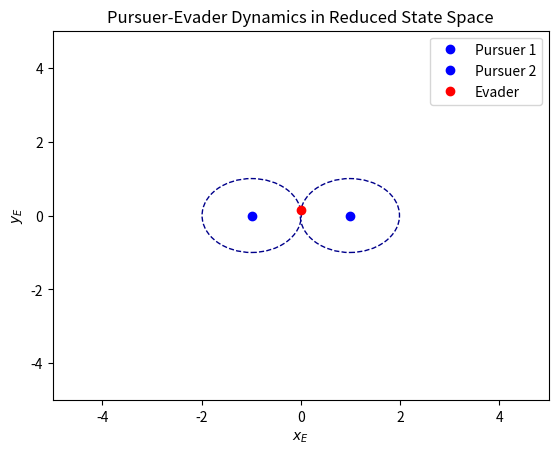

Source code (Python): (Note: this script raises an exception after producing the figure.)
import numpy as np
import matplotlib.pyplot as plt
from matplotlib.animation import FuncAnimation
from scipy.integrate import odeint
from matplotlib.patches import Circle
import matplotlib
matplotlib.use('Agg')  
# Define the dynamics function for the system
def dynamics(state, t, mu, chi, psi):
    print(state)
    x_P, x_E = state
    if(1-(x_P-x_E)**2 < 0):
        return[0,0]
    else:
        y_E = np.sqrt(1-(x_P-x_E)**2)
    # Unpack angles
    #cos_chi = np.cos(chi) # (Original)
    cos_chi = -(x_P-x_E) # Enforcing PP
    #sin_chi = np.sin(chi) # (Original)
    sin_chi = np.sqrt(1-(x_P-x_E)**2) # Enforcing PP

    '''
    alterantive way of finding PP
    chi = np.arccos(cos_chi)
    alpha = np.arccos(1/mu)
    psi = chi - alpha    
    '''

    cos_psi = np.cos(psi)  # (Original)
    sin_psi = np.sin(psi)  # (Original)
    
    # Define the dynamics equations
    dx_P = 0.5 * (cos_chi - cos_psi)
    dx_E = mu * np.cos(phi) - 0.5 * (cos_chi + cos_psi) + 0.5 * (y_E / x_P) * (sin_chi - sin_psi)
    # dy_E = mu * np.sin(phi) - 0.5 * (sin_chi + sin_psi) - 0.5 * (x_E / x_P) * (sin_chi - sin_psi) Removed since assumption is its in contact with P_1

    return [dx_P, dx_E]

# Set initial conditions and parameters
V_P = 1.0            # Velocity of pursuers
V_E = np.sqrt(2)     # Velocity of evader
chi = np.pi*3/4      # Angle chi P1 Heading
psi = np.pi/4        # Angle psi P2 heading
phi = 2*np.pi/6      # Angle phi Evader Heading
mu = V_E/V_P

initial_state = [0.99, 0]  # Initial state [x_P, x_E] , y_E is calculated from sqrt(1-(x_P-x_E)^2)
#initial_state[2] =  np.sqrt(1-(initial_state[0]-initial_state[1])**2)

t = np.linspace(0, 1, 100)  # Time vector

# Solve the differential equations
sol = odeint(dynamics, initial_state, t, args=(mu, chi, psi))

# Extract the results
x_P1 = sol[:, 0]
x_E = sol[:, 1]
y_E = np.sqrt(1-(x_P1-x_E)**2)
x_P2 = -1 * x_P1
y_P2 = np.zeros(len(t))
y_P1 = np.zeros(len(t))

# Set up the figure and axis
fig, ax = plt.subplots()
ax.set_xlim(-5, 5)
ax.set_ylim(-5, 5)
ax.set_xlabel('$x_E$')
ax.set_ylabel('$y_E$')
ax.set_title('Pursuer-Evader Dynamics in Reduced State Space')

# Plot the tails
tail_length = 5
tail_x_P1 = []
tail_y_P1 = []
tail_x_P2 = []
tail_y_P2 = []
tail_x_E = []
tail_y_E = []

tail_P1, = ax.plot(tail_x_P1, tail_y_P1, 'bo', alpha=0.2)
tail_P2, = ax.plot(tail_x_P2, tail_y_P2, 'bo', alpha=0.2)
tail_E, = ax.plot(tail_x_E, tail_y_E,'ro', alpha=0.2)

# Plot the capture circles
capture_radius = 1
P1_CC = Circle((x_P1[0], y_P1[0]), capture_radius, linestyle='--', linewidth=1, edgecolor='darkblue', facecolor='none')
P2_CC = Circle((x_P2[0], y_P2[0]), capture_radius, linestyle='--', linewidth=1, edgecolor='darkblue', facecolor='none')
ax.add_patch(P1_CC)
ax.add_patch(P2_CC)

# Plot the current positions
P1, = ax.plot(x_P1[0], y_P1[0], 'bo',label='Pursuer 1')
P2, = ax.plot(x_P2[0], y_P2[0], 'bo',label='Pursuer 2')
E, = ax.plot(x_E[0], y_E[0], 'ro',label='Evader')

ax.legend()

# Update function for animation
def update(frame):
    P1.set_data(x_P1[frame], y_P1[frame])
    P2.set_data(x_P2[frame], y_P2[frame])
    E.set_data(x_E[frame], y_E[frame])
    if len(tail_x_P1)>tail_length:
        tail_x_P1.pop(0)
        tail_y_P1.pop(0)
        tail_x_P2.pop(0)
        tail_y_P2.pop(0)
        tail_x_E.pop(0)
        tail_y_E.pop(0)
    tail_x_P1.append(x_P1[frame])
    tail_y_P1.append(y_P1[frame])
    tail_x_P2.append(x_P2[frame])
    tail_y_P2.append(y_P2[frame])
    tail_x_E.append(x_E[frame])
    tail_y_E.append(y_E[frame])
    tail_P1.set_data(tail_x_P1, tail_y_P1)
    tail_P2.set_data(tail_x_P2, tail_y_P2)
    tail_E.set_data(tail_x_E, tail_y_E)

    # Update capture circles
    P1_CC.center = (x_P1[frame], y_P1[frame])
    P2_CC.center = (x_P2[frame], y_P2[frame])

    # Calculate new limits to maintain equal aspect ratio
    all_x = np.concatenate((x_P1[:frame+1], x_P2[:frame+1], x_E[:frame+1]))
    all_y = np.concatenate((y_P1[:frame+1], y_P2[:frame+1], y_E[:frame+1]))
    x_min, x_max = np.min(all_x) - 1, np.max(all_x) + 1
    y_min, y_max = np.min(all_y) - 1, np.max(all_y) + 1

    # Find the range and set limits to keep the aspect ratio equal
    data_range = max(x_max - x_min, y_max - y_min)
    ax.set_xlim((x_min, x_min + data_range))
    ax.set_ylim((y_min, y_min + data_range))

    return P1, P2, E, tail_P1, tail_P2, tail_E, P1_CC, P2_CC

# Create animation
ani = FuncAnimation(fig, update, frames=len(t), interval=200, blit=True)
ani.save('ReducedStateSpace.gif')
plt.show()
